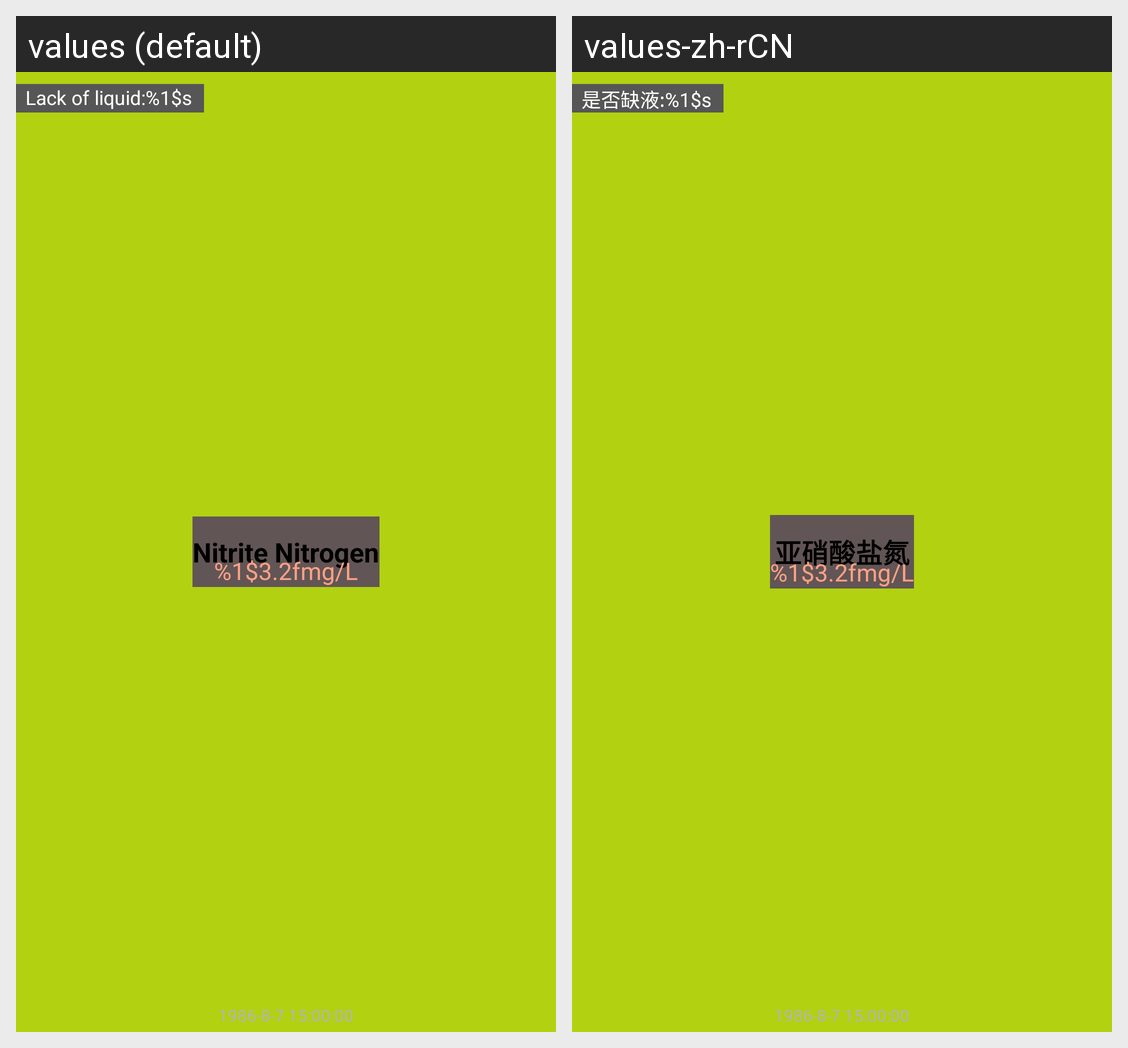

The same Android screen rendered under two of its app's locales, left to right. List the strings drawn on it with the default value and each locale's translation.
Android screen res/layout/sub_item_layout.xml rendered under 2 locales, left to right: values (default), values-zh-rCN. Device: Nexus 5 (rendered at 1080×1920; each locale shown at half size, 540×960, under a caption strip naming it); theme DtAppTheme.
Strings drawn on this screen, with the default value and each locale's value (text and hints the layout hard-codes, and strings that could not be matched under every locale, appear in the picture but are not listed):

lack_of_liquid
  values: Lack of liquid:%1$s
  values-zh-rCN: 是否缺液:%1$s

nitrite_nitrogen
  values: Nitrite Nitrogen
  values-zh-rCN: 亚硝酸盐氮

concentration_unit
  values: %1$3.2fmg/L
  values-zh-rCN: %1$3.2fmg/L
